Dataset: hand_gestures_data (GitHub, abhishekjagtap1/Control_MountainCar-v0_using_Hand_Gestures_Real_Time). Classes: move back, move forward, stop sign.

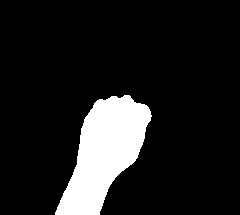
Label: move back

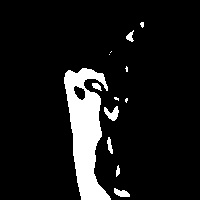
Label: stop sign

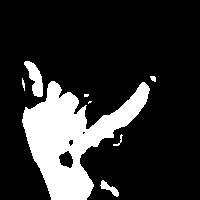
Label: stop sign

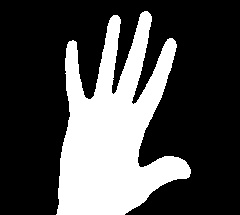
Label: move forward

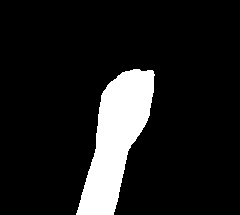
Label: move back

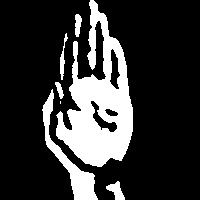
Label: move forward
